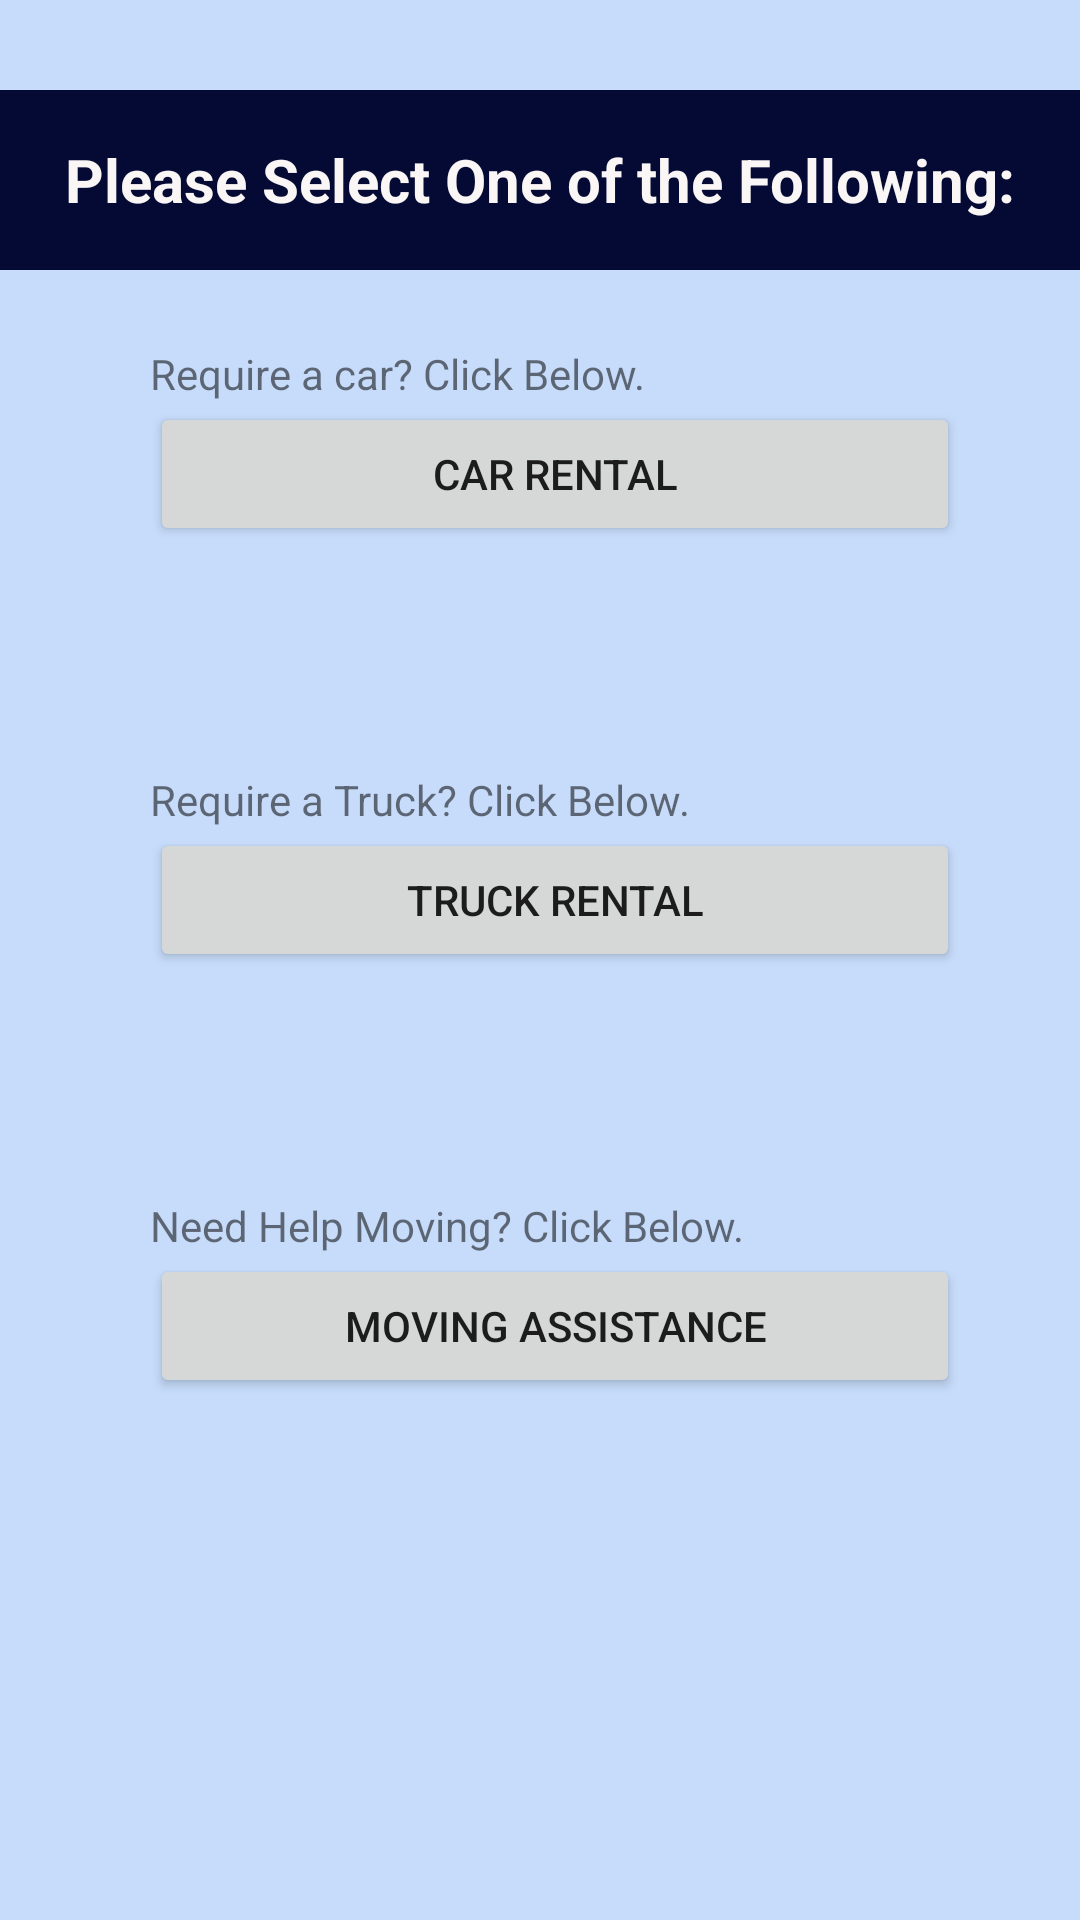

The Android layout XML behind this screen, and the referenced resources:
<!-- AndroidManifest.xml: application theme Theme.Seg2105_project_gr49v4 -->
<!-- res/layout/activity_client_option.xml -->
<?xml version="1.0" encoding="utf-8"?>
<RelativeLayout xmlns:android="http://schemas.android.com/apk/res/android"
    xmlns:app="http://schemas.android.com/apk/res-auto"
    xmlns:tools="http://schemas.android.com/tools"
    android:layout_width="match_parent"
    android:layout_height="match_parent"
    android:background="#FFFFFF"
    tools:context=".ClientOption">

    <LinearLayout
        android:layout_width="match_parent"
        android:layout_height="match_parent"
        android:background="@color/globalBG"
        android:orientation="vertical">

        <TextView
            android:id="@+id/start_title"
            android:layout_width="match_parent"
            android:layout_height="60dp"
            android:layout_marginTop="30dp"
            android:background="#040A33"
            android:gravity="center"
            android:shadowRadius="10"
            android:text="Please Select One of the Following:"
            android:textColor="#FAF6F6"
            android:textSize="20sp"
            android:textStyle="bold" />

        <TextView
            android:id="@+id/textView3"
            android:layout_width="match_parent"
            android:layout_height="wrap_content"
            android:layout_marginLeft="50dp"
            android:layout_marginTop="25dp"
            android:layout_marginRight="40dp"
            android:text="Require a car? Click Below." />

        <Button
            android:id="@+id/CarBtn"
            android:layout_width="match_parent"
            android:layout_height="wrap_content"
            android:layout_marginLeft="50dp"
            android:layout_marginRight="40dp"
            android:text="Car Rental" />

        <TextView
            android:id="@+id/textView4"
            android:layout_width="match_parent"
            android:layout_height="wrap_content"
            android:layout_marginLeft="50dp"
            android:layout_marginTop="75dp"
            android:layout_marginRight="40dp"
            android:text="Require a Truck? Click Below." />

        <Button
            android:id="@+id/TrkBtn"
            android:layout_width="match_parent"
            android:layout_height="wrap_content"
            android:layout_marginLeft="50dp"
            android:layout_marginRight="40dp"
            android:text="Truck Rental" />

        <TextView
            android:id="@+id/textView5"
            android:layout_width="match_parent"
            android:layout_height="wrap_content"
            android:layout_marginLeft="50dp"
            android:layout_marginTop="75dp"
            android:layout_marginRight="40dp"
            android:text="Need Help Moving? Click Below." />

        <Button
            android:id="@+id/MovBtn"
            android:layout_width="match_parent"
            android:layout_height="wrap_content"
            android:layout_marginLeft="50dp"
            android:layout_marginRight="40dp"
            android:text="Moving Assistance" />
    </LinearLayout>


</RelativeLayout>
<!-- resources referenced by this layout -->
<resources>
  <color name="globalBG">#FFC7DCFB</color>
  <style name="Theme.Seg2105_project_gr49v4" parent="Theme.MaterialComponents.DayNight.DarkActionBar">
          
          <item name="colorPrimary">@color/purple_500</item>
          <item name="colorPrimaryVariant">@color/purple_700</item>
          <item name="colorOnPrimary">@color/white</item>
          
          <item name="colorSecondary">@color/teal_200</item>
          <item name="colorSecondaryVariant">@color/teal_700</item>
          <item name="colorOnSecondary">@color/black</item>
          
          <item name="android:statusBarColor" tools:targetApi="l">?attr/colorPrimaryVariant</item>
          
      </style>
  <color name="purple_500">#FF6200EE</color>
  <color name="purple_700">#FF3700B3</color>
  <color name="white">#FFFFFFFF</color>
  <color name="teal_200">#FF03DAC5</color>
  <color name="teal_700">#FF018786</color>
  <color name="black">#FF000000</color>
</resources>
